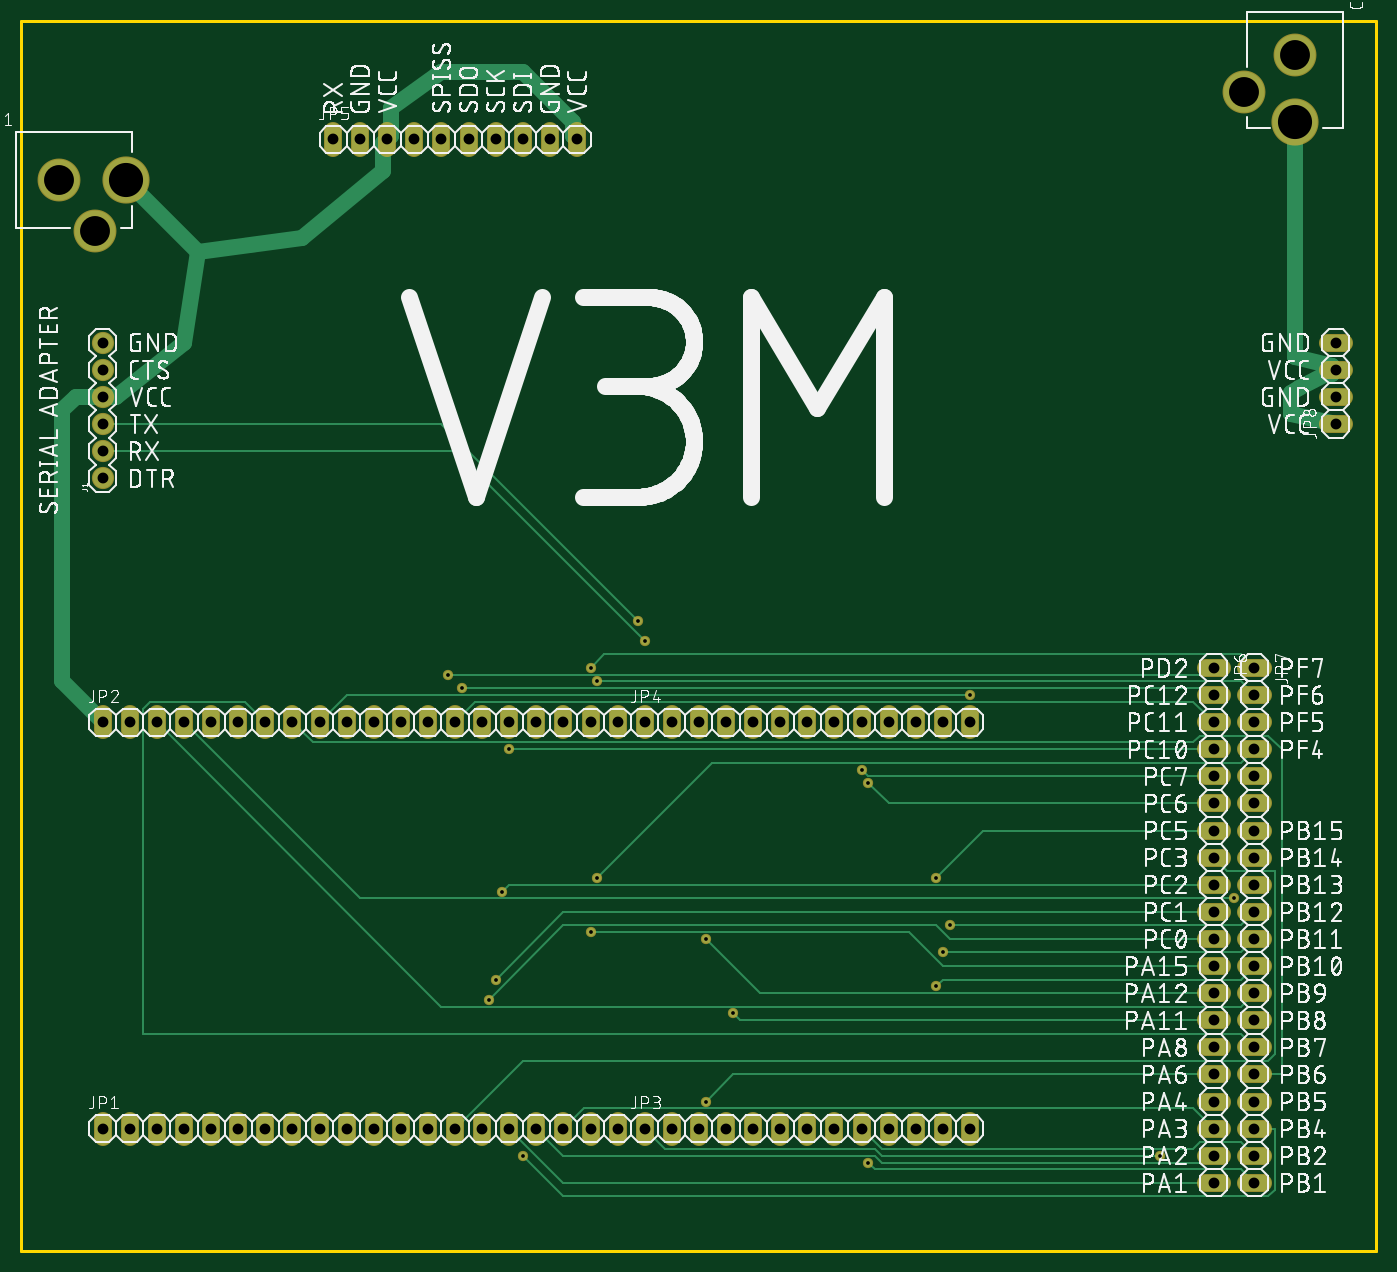
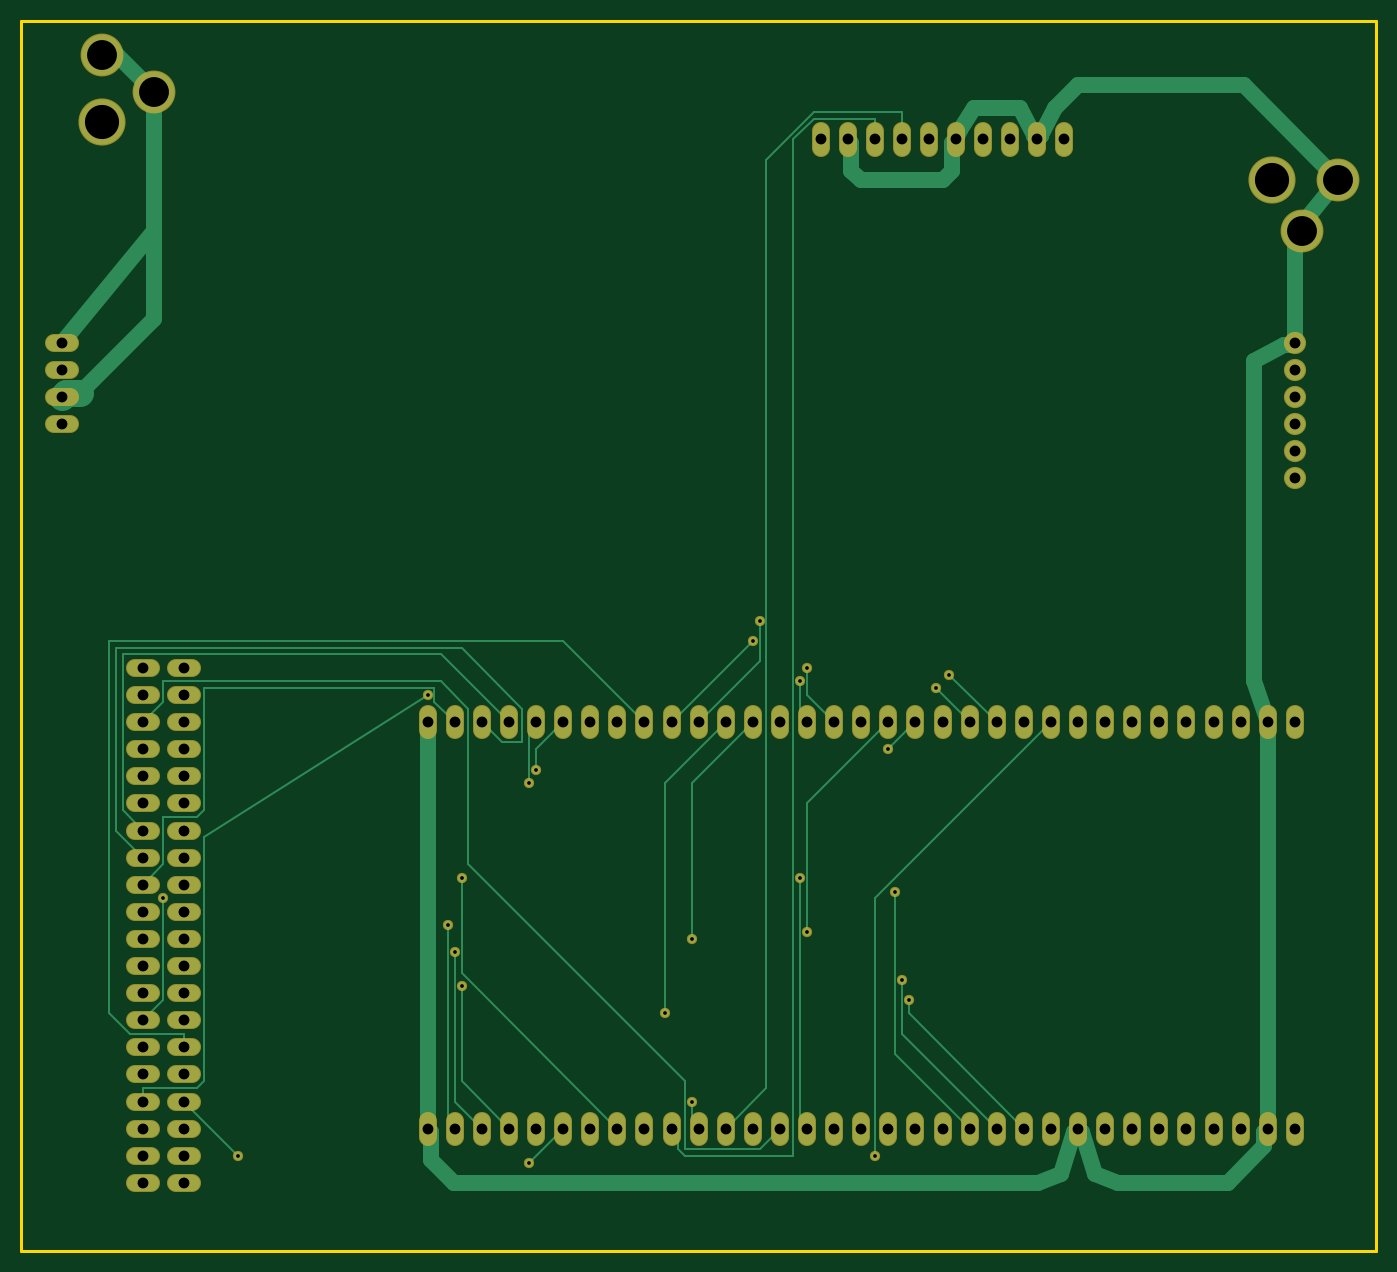
Circuit board: 7 layer files. Board 127.0 x 115.2 mm.
- bottom_copper: copper_bottom.gbr (10511 bytes)
- top_copper: copper_top.gbr (10032 bytes)
- drill: drills.xln (2278 bytes)
- outline: profile.gbr (365 bytes)
- top_silk: silkscreen_top.gbr (449765 bytes)
- bottom_mask: soldermask_bottom.gbr (5789 bytes)
- top_mask: soldermask_top.gbr (5789 bytes)

=== bottom_copper: copper_bottom.gbr (10511 bytes, source omitted) ===
=== top_copper: copper_top.gbr (10032 bytes, source omitted) ===
=== drill: drills.xln ===
M48
;GenerationSoftware,Autodesk,EAGLE,8.7.1*%
;CreationDate,2018-04-16T21:52:04Z*%
FMAT,2
ICI,OFF
METRIC,TZ,000.000
T4C0.350
T3C1.016
T2C2.800
T1C3.200
%
G90
M71
T1
X9790Y100330
X119380Y105780
T2
X114580Y108630
X119380Y112030
X3540Y100330
X6940Y95530
T3
X15240Y11430
X115570Y52070
X115570Y49530
X115570Y46990
X115570Y44450
X115570Y41910
X115570Y39370
X115570Y34290
X115570Y31750
X115570Y29210
X115570Y26670
X115570Y24130
X115570Y21590
X115570Y19050
X115570Y16510
X115570Y13970
X115570Y11430
X115570Y8890
X115570Y6350
X68580Y11430
X123190Y77470
X123190Y80010
X123190Y82550
X123190Y85090
X7620Y72390
X7620Y74930
X7620Y77470
X7620Y80010
X7620Y82550
X7620Y85090
X7620Y11430
X10160Y11430
X12700Y11430
X17780Y11430
X20320Y11430
X22860Y11430
X25400Y11430
X27940Y11430
X30480Y11430
X33020Y11430
X35560Y11430
X38100Y11430
X40640Y11430
X43180Y11430
X45720Y11430
X48260Y11430
X50800Y11430
X53340Y11430
X55880Y11430
X7620Y49530
X10160Y49530
X12700Y49530
X15240Y49530
X17780Y49530
X20320Y49530
X22860Y49530
X25400Y49530
X27940Y49530
X30480Y49530
X33020Y49530
X35560Y49530
X38100Y49530
X40640Y49530
X43180Y49530
X45720Y49530
X48260Y49530
X50800Y49530
X53340Y49530
X55880Y49530
X58420Y11430
X60960Y11430
X63500Y11430
X66040Y11430
X115570Y36830
X71120Y11430
X73660Y11430
X76200Y11430
X78740Y11430
X81280Y11430
X83820Y11430
X86360Y11430
X88900Y11430
X58420Y49530
X60960Y49530
X63500Y49530
X66040Y49530
X68580Y49530
X71120Y49530
X73660Y49530
X76200Y49530
X78740Y49530
X81280Y49530
X83820Y49530
X86360Y49530
X88900Y49530
X29210Y104140
X31750Y104140
X34290Y104140
X36830Y104140
X39370Y104140
X41910Y104140
X44450Y104140
X46990Y104140
X49530Y104140
X52070Y104140
X111760Y54610
X111760Y52070
X111760Y49530
X111760Y46990
X111760Y44450
X111760Y41910
X111760Y39370
X111760Y36830
X111760Y34290
X111760Y31750
X111760Y29210
X111760Y26670
X111760Y24130
X111760Y21590
X111760Y19050
X111760Y16510
X111760Y13970
X111760Y11430
X111760Y8890
X111760Y6350
X115570Y54610
T4
X58420Y57150
X106680Y8890
X64135Y13970
X66675Y22225
X64135Y29210
X53340Y29845
X43815Y23495
X44450Y25400
X45085Y33655
X85725Y34925
X79375Y43815
X78740Y45085
X45720Y46990
X41275Y52705
X79375Y8255
X46990Y8890
X88900Y52070
X113665Y33020
X86360Y27940
X86995Y30480
X53340Y54610
X53975Y53340
X57785Y59055
X85725Y24765
X40005Y53975
X53975Y34925
M30
=== outline: profile.gbr ===
G04 EAGLE Gerber X2 export*
%TF.Part,Single*%
%TF.FileFunction,Profile,NP*%
%TF.FilePolarity,Positive*%
%TF.GenerationSoftware,Autodesk,EAGLE,8.7.1*%
%TF.CreationDate,2018-04-16T21:52:04Z*%
G75*
%MOMM*%
%FSLAX34Y34*%
%LPD*%
%AMOC8*
5,1,8,0,0,1.08239X$1,22.5*%
G01*
%ADD10C,0.254000*%


D10*
X0Y0D02*
X1269800Y0D01*
X1269800Y1152400D01*
X0Y1152400D01*
X0Y0D01*
M02*

=== top_silk: silkscreen_top.gbr (449765 bytes, source omitted) ===
=== bottom_mask: soldermask_bottom.gbr ===
G04 EAGLE Gerber X2 export*
%TF.Part,Single*%
%TF.FileFunction,Soldermask,Bot,1*%
%TF.FilePolarity,Negative*%
%TF.GenerationSoftware,Autodesk,EAGLE,8.7.1*%
%TF.CreationDate,2018-04-16T21:52:04Z*%
G75*
%MOMM*%
%FSLAX34Y34*%
%LPD*%
%AMOC8*
5,1,8,0,0,1.08239X$1,22.5*%
G01*
%ADD10C,4.419200*%
%ADD11C,4.019200*%
%ADD12C,2.082800*%
%ADD13C,1.727200*%
%ADD14C,0.959600*%


D10*
X97900Y1003300D03*
D11*
X35400Y1003300D03*
X69400Y955300D03*
D12*
X76200Y723900D03*
X76200Y749300D03*
X76200Y774700D03*
X76200Y800100D03*
X76200Y825500D03*
X76200Y850900D03*
D13*
X76200Y121920D02*
X76200Y106680D01*
X101600Y106680D02*
X101600Y121920D01*
X127000Y121920D02*
X127000Y106680D01*
X152400Y106680D02*
X152400Y121920D01*
X177800Y121920D02*
X177800Y106680D01*
X203200Y106680D02*
X203200Y121920D01*
X228600Y121920D02*
X228600Y106680D01*
X254000Y106680D02*
X254000Y121920D01*
X279400Y121920D02*
X279400Y106680D01*
X304800Y106680D02*
X304800Y121920D01*
X330200Y121920D02*
X330200Y106680D01*
X355600Y106680D02*
X355600Y121920D01*
X381000Y121920D02*
X381000Y106680D01*
X406400Y106680D02*
X406400Y121920D01*
X431800Y121920D02*
X431800Y106680D01*
X457200Y106680D02*
X457200Y121920D01*
X482600Y121920D02*
X482600Y106680D01*
X508000Y106680D02*
X508000Y121920D01*
X533400Y121920D02*
X533400Y106680D01*
X558800Y106680D02*
X558800Y121920D01*
X76200Y487680D02*
X76200Y502920D01*
X101600Y502920D02*
X101600Y487680D01*
X127000Y487680D02*
X127000Y502920D01*
X152400Y502920D02*
X152400Y487680D01*
X177800Y487680D02*
X177800Y502920D01*
X203200Y502920D02*
X203200Y487680D01*
X228600Y487680D02*
X228600Y502920D01*
X254000Y502920D02*
X254000Y487680D01*
X279400Y487680D02*
X279400Y502920D01*
X304800Y502920D02*
X304800Y487680D01*
X330200Y487680D02*
X330200Y502920D01*
X355600Y502920D02*
X355600Y487680D01*
X381000Y487680D02*
X381000Y502920D01*
X406400Y502920D02*
X406400Y487680D01*
X431800Y487680D02*
X431800Y502920D01*
X457200Y502920D02*
X457200Y487680D01*
X482600Y487680D02*
X482600Y502920D01*
X508000Y502920D02*
X508000Y487680D01*
X533400Y487680D02*
X533400Y502920D01*
X558800Y502920D02*
X558800Y487680D01*
X584200Y121920D02*
X584200Y106680D01*
X609600Y106680D02*
X609600Y121920D01*
X635000Y121920D02*
X635000Y106680D01*
X660400Y106680D02*
X660400Y121920D01*
X685800Y121920D02*
X685800Y106680D01*
X711200Y106680D02*
X711200Y121920D01*
X736600Y121920D02*
X736600Y106680D01*
X762000Y106680D02*
X762000Y121920D01*
X787400Y121920D02*
X787400Y106680D01*
X812800Y106680D02*
X812800Y121920D01*
X838200Y121920D02*
X838200Y106680D01*
X863600Y106680D02*
X863600Y121920D01*
X889000Y121920D02*
X889000Y106680D01*
X584200Y487680D02*
X584200Y502920D01*
X609600Y502920D02*
X609600Y487680D01*
X635000Y487680D02*
X635000Y502920D01*
X660400Y502920D02*
X660400Y487680D01*
X685800Y487680D02*
X685800Y502920D01*
X711200Y502920D02*
X711200Y487680D01*
X736600Y487680D02*
X736600Y502920D01*
X762000Y502920D02*
X762000Y487680D01*
X787400Y487680D02*
X787400Y502920D01*
X812800Y502920D02*
X812800Y487680D01*
X838200Y487680D02*
X838200Y502920D01*
X863600Y502920D02*
X863600Y487680D01*
X889000Y487680D02*
X889000Y502920D01*
X292100Y1033780D02*
X292100Y1049020D01*
X317500Y1049020D02*
X317500Y1033780D01*
X342900Y1033780D02*
X342900Y1049020D01*
X368300Y1049020D02*
X368300Y1033780D01*
X393700Y1033780D02*
X393700Y1049020D01*
X419100Y1049020D02*
X419100Y1033780D01*
X444500Y1033780D02*
X444500Y1049020D01*
X469900Y1049020D02*
X469900Y1033780D01*
X495300Y1033780D02*
X495300Y1049020D01*
X520700Y1049020D02*
X520700Y1033780D01*
X1109980Y546100D02*
X1125220Y546100D01*
X1125220Y520700D02*
X1109980Y520700D01*
X1109980Y495300D02*
X1125220Y495300D01*
X1125220Y469900D02*
X1109980Y469900D01*
X1109980Y444500D02*
X1125220Y444500D01*
X1125220Y419100D02*
X1109980Y419100D01*
X1109980Y393700D02*
X1125220Y393700D01*
X1125220Y368300D02*
X1109980Y368300D01*
X1109980Y342900D02*
X1125220Y342900D01*
X1125220Y317500D02*
X1109980Y317500D01*
X1109980Y292100D02*
X1125220Y292100D01*
X1125220Y266700D02*
X1109980Y266700D01*
X1109980Y241300D02*
X1125220Y241300D01*
X1125220Y215900D02*
X1109980Y215900D01*
X1109980Y190500D02*
X1125220Y190500D01*
X1125220Y165100D02*
X1109980Y165100D01*
X1109980Y139700D02*
X1125220Y139700D01*
X1125220Y114300D02*
X1109980Y114300D01*
X1109980Y88900D02*
X1125220Y88900D01*
X1125220Y63500D02*
X1109980Y63500D01*
X1148080Y546100D02*
X1163320Y546100D01*
X1163320Y520700D02*
X1148080Y520700D01*
X1148080Y495300D02*
X1163320Y495300D01*
X1163320Y469900D02*
X1148080Y469900D01*
X1148080Y444500D02*
X1163320Y444500D01*
X1163320Y419100D02*
X1148080Y419100D01*
X1148080Y393700D02*
X1163320Y393700D01*
X1163320Y368300D02*
X1148080Y368300D01*
X1148080Y342900D02*
X1163320Y342900D01*
X1163320Y317500D02*
X1148080Y317500D01*
X1148080Y292100D02*
X1163320Y292100D01*
X1163320Y266700D02*
X1148080Y266700D01*
X1148080Y241300D02*
X1163320Y241300D01*
X1163320Y215900D02*
X1148080Y215900D01*
X1148080Y190500D02*
X1163320Y190500D01*
X1163320Y165100D02*
X1148080Y165100D01*
X1148080Y139700D02*
X1163320Y139700D01*
X1163320Y114300D02*
X1148080Y114300D01*
X1148080Y88900D02*
X1163320Y88900D01*
X1163320Y63500D02*
X1148080Y63500D01*
D10*
X1193800Y1057800D03*
D11*
X1193800Y1120300D03*
X1145800Y1086300D03*
D13*
X1224280Y774700D02*
X1239520Y774700D01*
X1239520Y800100D02*
X1224280Y800100D01*
X1224280Y825500D02*
X1239520Y825500D01*
X1239520Y850900D02*
X1224280Y850900D01*
D14*
X577850Y590550D03*
X584200Y571500D03*
X1066800Y88900D03*
X641350Y139700D03*
X666750Y222250D03*
X641350Y292100D03*
X533400Y298450D03*
X438150Y234950D03*
X444500Y254000D03*
X450850Y336550D03*
X857250Y349250D03*
X793750Y438150D03*
X787400Y450850D03*
X457200Y469900D03*
X412750Y527050D03*
X793750Y82550D03*
X469900Y88900D03*
X889000Y520700D03*
X1136650Y330200D03*
X857250Y247650D03*
X863600Y279400D03*
X869950Y304800D03*
X533400Y546100D03*
X539750Y533400D03*
X539750Y349250D03*
X400050Y539750D03*
M02*

=== top_mask: soldermask_top.gbr ===
G04 EAGLE Gerber X2 export*
%TF.Part,Single*%
%TF.FileFunction,Soldermask,Top,1*%
%TF.FilePolarity,Negative*%
%TF.GenerationSoftware,Autodesk,EAGLE,8.7.1*%
%TF.CreationDate,2018-04-16T21:52:04Z*%
G75*
%MOMM*%
%FSLAX34Y34*%
%LPD*%
%AMOC8*
5,1,8,0,0,1.08239X$1,22.5*%
G01*
%ADD10C,4.419200*%
%ADD11C,4.019200*%
%ADD12C,2.082800*%
%ADD13C,1.727200*%
%ADD14C,0.959600*%


D10*
X97900Y1003300D03*
D11*
X35400Y1003300D03*
X69400Y955300D03*
D12*
X76200Y723900D03*
X76200Y749300D03*
X76200Y774700D03*
X76200Y800100D03*
X76200Y825500D03*
X76200Y850900D03*
D13*
X76200Y121920D02*
X76200Y106680D01*
X101600Y106680D02*
X101600Y121920D01*
X127000Y121920D02*
X127000Y106680D01*
X152400Y106680D02*
X152400Y121920D01*
X177800Y121920D02*
X177800Y106680D01*
X203200Y106680D02*
X203200Y121920D01*
X228600Y121920D02*
X228600Y106680D01*
X254000Y106680D02*
X254000Y121920D01*
X279400Y121920D02*
X279400Y106680D01*
X304800Y106680D02*
X304800Y121920D01*
X330200Y121920D02*
X330200Y106680D01*
X355600Y106680D02*
X355600Y121920D01*
X381000Y121920D02*
X381000Y106680D01*
X406400Y106680D02*
X406400Y121920D01*
X431800Y121920D02*
X431800Y106680D01*
X457200Y106680D02*
X457200Y121920D01*
X482600Y121920D02*
X482600Y106680D01*
X508000Y106680D02*
X508000Y121920D01*
X533400Y121920D02*
X533400Y106680D01*
X558800Y106680D02*
X558800Y121920D01*
X76200Y487680D02*
X76200Y502920D01*
X101600Y502920D02*
X101600Y487680D01*
X127000Y487680D02*
X127000Y502920D01*
X152400Y502920D02*
X152400Y487680D01*
X177800Y487680D02*
X177800Y502920D01*
X203200Y502920D02*
X203200Y487680D01*
X228600Y487680D02*
X228600Y502920D01*
X254000Y502920D02*
X254000Y487680D01*
X279400Y487680D02*
X279400Y502920D01*
X304800Y502920D02*
X304800Y487680D01*
X330200Y487680D02*
X330200Y502920D01*
X355600Y502920D02*
X355600Y487680D01*
X381000Y487680D02*
X381000Y502920D01*
X406400Y502920D02*
X406400Y487680D01*
X431800Y487680D02*
X431800Y502920D01*
X457200Y502920D02*
X457200Y487680D01*
X482600Y487680D02*
X482600Y502920D01*
X508000Y502920D02*
X508000Y487680D01*
X533400Y487680D02*
X533400Y502920D01*
X558800Y502920D02*
X558800Y487680D01*
X584200Y121920D02*
X584200Y106680D01*
X609600Y106680D02*
X609600Y121920D01*
X635000Y121920D02*
X635000Y106680D01*
X660400Y106680D02*
X660400Y121920D01*
X685800Y121920D02*
X685800Y106680D01*
X711200Y106680D02*
X711200Y121920D01*
X736600Y121920D02*
X736600Y106680D01*
X762000Y106680D02*
X762000Y121920D01*
X787400Y121920D02*
X787400Y106680D01*
X812800Y106680D02*
X812800Y121920D01*
X838200Y121920D02*
X838200Y106680D01*
X863600Y106680D02*
X863600Y121920D01*
X889000Y121920D02*
X889000Y106680D01*
X584200Y487680D02*
X584200Y502920D01*
X609600Y502920D02*
X609600Y487680D01*
X635000Y487680D02*
X635000Y502920D01*
X660400Y502920D02*
X660400Y487680D01*
X685800Y487680D02*
X685800Y502920D01*
X711200Y502920D02*
X711200Y487680D01*
X736600Y487680D02*
X736600Y502920D01*
X762000Y502920D02*
X762000Y487680D01*
X787400Y487680D02*
X787400Y502920D01*
X812800Y502920D02*
X812800Y487680D01*
X838200Y487680D02*
X838200Y502920D01*
X863600Y502920D02*
X863600Y487680D01*
X889000Y487680D02*
X889000Y502920D01*
X292100Y1033780D02*
X292100Y1049020D01*
X317500Y1049020D02*
X317500Y1033780D01*
X342900Y1033780D02*
X342900Y1049020D01*
X368300Y1049020D02*
X368300Y1033780D01*
X393700Y1033780D02*
X393700Y1049020D01*
X419100Y1049020D02*
X419100Y1033780D01*
X444500Y1033780D02*
X444500Y1049020D01*
X469900Y1049020D02*
X469900Y1033780D01*
X495300Y1033780D02*
X495300Y1049020D01*
X520700Y1049020D02*
X520700Y1033780D01*
X1109980Y546100D02*
X1125220Y546100D01*
X1125220Y520700D02*
X1109980Y520700D01*
X1109980Y495300D02*
X1125220Y495300D01*
X1125220Y469900D02*
X1109980Y469900D01*
X1109980Y444500D02*
X1125220Y444500D01*
X1125220Y419100D02*
X1109980Y419100D01*
X1109980Y393700D02*
X1125220Y393700D01*
X1125220Y368300D02*
X1109980Y368300D01*
X1109980Y342900D02*
X1125220Y342900D01*
X1125220Y317500D02*
X1109980Y317500D01*
X1109980Y292100D02*
X1125220Y292100D01*
X1125220Y266700D02*
X1109980Y266700D01*
X1109980Y241300D02*
X1125220Y241300D01*
X1125220Y215900D02*
X1109980Y215900D01*
X1109980Y190500D02*
X1125220Y190500D01*
X1125220Y165100D02*
X1109980Y165100D01*
X1109980Y139700D02*
X1125220Y139700D01*
X1125220Y114300D02*
X1109980Y114300D01*
X1109980Y88900D02*
X1125220Y88900D01*
X1125220Y63500D02*
X1109980Y63500D01*
X1148080Y546100D02*
X1163320Y546100D01*
X1163320Y520700D02*
X1148080Y520700D01*
X1148080Y495300D02*
X1163320Y495300D01*
X1163320Y469900D02*
X1148080Y469900D01*
X1148080Y444500D02*
X1163320Y444500D01*
X1163320Y419100D02*
X1148080Y419100D01*
X1148080Y393700D02*
X1163320Y393700D01*
X1163320Y368300D02*
X1148080Y368300D01*
X1148080Y342900D02*
X1163320Y342900D01*
X1163320Y317500D02*
X1148080Y317500D01*
X1148080Y292100D02*
X1163320Y292100D01*
X1163320Y266700D02*
X1148080Y266700D01*
X1148080Y241300D02*
X1163320Y241300D01*
X1163320Y215900D02*
X1148080Y215900D01*
X1148080Y190500D02*
X1163320Y190500D01*
X1163320Y165100D02*
X1148080Y165100D01*
X1148080Y139700D02*
X1163320Y139700D01*
X1163320Y114300D02*
X1148080Y114300D01*
X1148080Y88900D02*
X1163320Y88900D01*
X1163320Y63500D02*
X1148080Y63500D01*
D10*
X1193800Y1057800D03*
D11*
X1193800Y1120300D03*
X1145800Y1086300D03*
D13*
X1224280Y774700D02*
X1239520Y774700D01*
X1239520Y800100D02*
X1224280Y800100D01*
X1224280Y825500D02*
X1239520Y825500D01*
X1239520Y850900D02*
X1224280Y850900D01*
D14*
X577850Y590550D03*
X584200Y571500D03*
X1066800Y88900D03*
X641350Y139700D03*
X666750Y222250D03*
X641350Y292100D03*
X533400Y298450D03*
X438150Y234950D03*
X444500Y254000D03*
X450850Y336550D03*
X857250Y349250D03*
X793750Y438150D03*
X787400Y450850D03*
X457200Y469900D03*
X412750Y527050D03*
X793750Y82550D03*
X469900Y88900D03*
X889000Y520700D03*
X1136650Y330200D03*
X857250Y247650D03*
X863600Y279400D03*
X869950Y304800D03*
X533400Y546100D03*
X539750Y533400D03*
X539750Y349250D03*
X400050Y539750D03*
M02*

